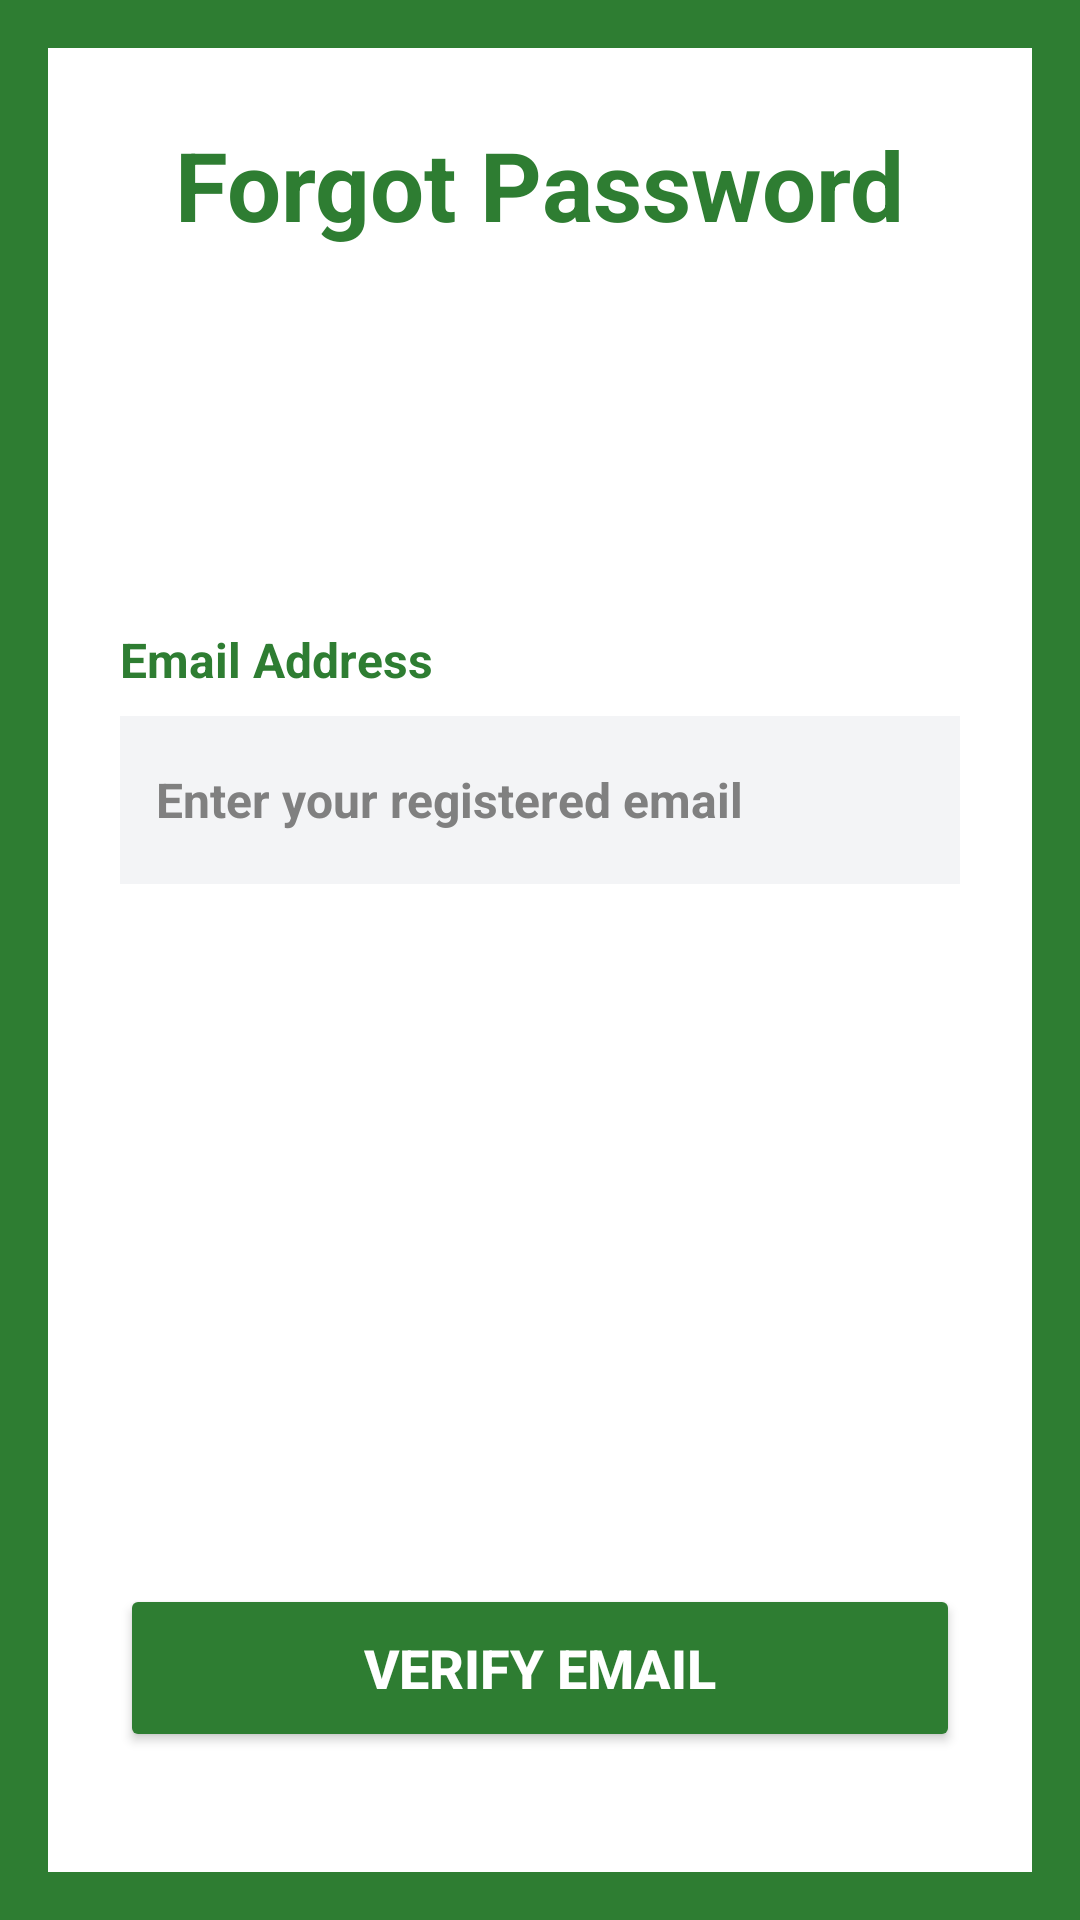

Layout XML and referenced resources for this Android screen:
<!-- AndroidManifest.xml: application theme Theme.Cash_Control -->
<!-- res/layout/activity_forgot_password.xml -->
<?xml version="1.0" encoding="utf-8"?>
<RelativeLayout xmlns:android="http://schemas.android.com/apk/res/android"
    xmlns:app="http://schemas.android.com/apk/res-auto"
    xmlns:tools="http://schemas.android.com/tools"
    android:id="@+id/main"
    android:layout_width="match_parent"
    android:layout_height="match_parent"
    android:background="#2E7D32"
    tools:context=".Forgot_password">

    <androidx.core.widget.NestedScrollView
        android:layout_width="match_parent"
        android:layout_height="match_parent"
        android:fillViewport="true">

        <LinearLayout
            android:layout_width="match_parent"
            android:layout_height="wrap_content"
            android:background="#FFFFFF"
            android:orientation="vertical"
            android:padding="24dp"
            android:layout_margin="16dp">

            
            <TextView
                android:id="@+id/email_reset_textview"
                android:layout_width="wrap_content"
                android:layout_height="wrap_content"
                android:layout_gravity="center"
                android:text="Forgot Password"
                android:textColor="#2E7D32"
                android:textSize="32sp"
                android:textStyle="bold" />

            
            <ImageView
                android:contentDescription="forgot_password_icon"
                android:layout_width="70dp"
                android:layout_height="70dp"
                android:src="@drawable/login_icon"
                android:layout_gravity="center"
                android:layout_marginTop="24dp" />

            
            <TextView
                android:id="@+id/email_label"
                android:layout_width="wrap_content"
                android:layout_height="wrap_content"
                android:text="Email Address"
                android:textStyle="bold"
                android:layout_marginTop="32dp"
                android:textSize="16sp"
                android:textColor="#2E7D32" />

            <EditText
                android:id="@+id/email_reset"
                android:layout_width="match_parent"
                android:layout_height="56dp"
                android:hint="Enter your registered email"
                android:textColorHint="#808080"
                android:textStyle="bold"
                android:padding="12dp"
                android:textSize="16sp"
                android:background="#F3F4F6"
                android:layout_marginTop="8dp"
                android:inputType="textEmailAddress"
                android:textColor="@color/black" />

            <View
                android:layout_width="match_parent"
                android:layout_height="0dp"
                android:layout_weight="1" />

            
            <Button
                android:layout_width="match_parent"
                android:layout_height="56dp"
                android:text="Verify Email"
                android:textSize="18sp"
                android:textStyle="bold"
                android:textColor="#FFFFFF"
                android:backgroundTint="#2E7D32"
                android:layout_marginTop="32dp"
                android:onClick="verifyEmail"
                android:layout_marginBottom="16dp" />

        </LinearLayout>
    </androidx.core.widget.NestedScrollView>

</RelativeLayout>
<!-- resources referenced by this layout -->
<resources>
  <style name="Theme.Cash_Control" parent="Theme.MaterialComponents.DayNight.NoActionBar">
          
          <item name="colorPrimary">#2E7D32</item>
          <item name="colorPrimaryVariant">#1B5E20</item>
          <item name="colorOnPrimary">@color/white</item>
  
          
          <item name="colorSecondary">#1CF66B</item>
          <item name="colorSecondaryVariant">#14B850</item>
          <item name="colorOnSecondary">@color/black</item>
  
          
          <item name="android:statusBarColor">#2E7D32</item>
          <item name="android:windowNoTitle">true</item>
          <item name="android:windowActionBar">false</item>
      </style>
  <!-- not gathered from this repository: default colours our renderer supplied (Android Studio template values) -->
  <color name="black">#FF000000</color>
  <color name="white">#FFFFFFFF</color>
</resources>
